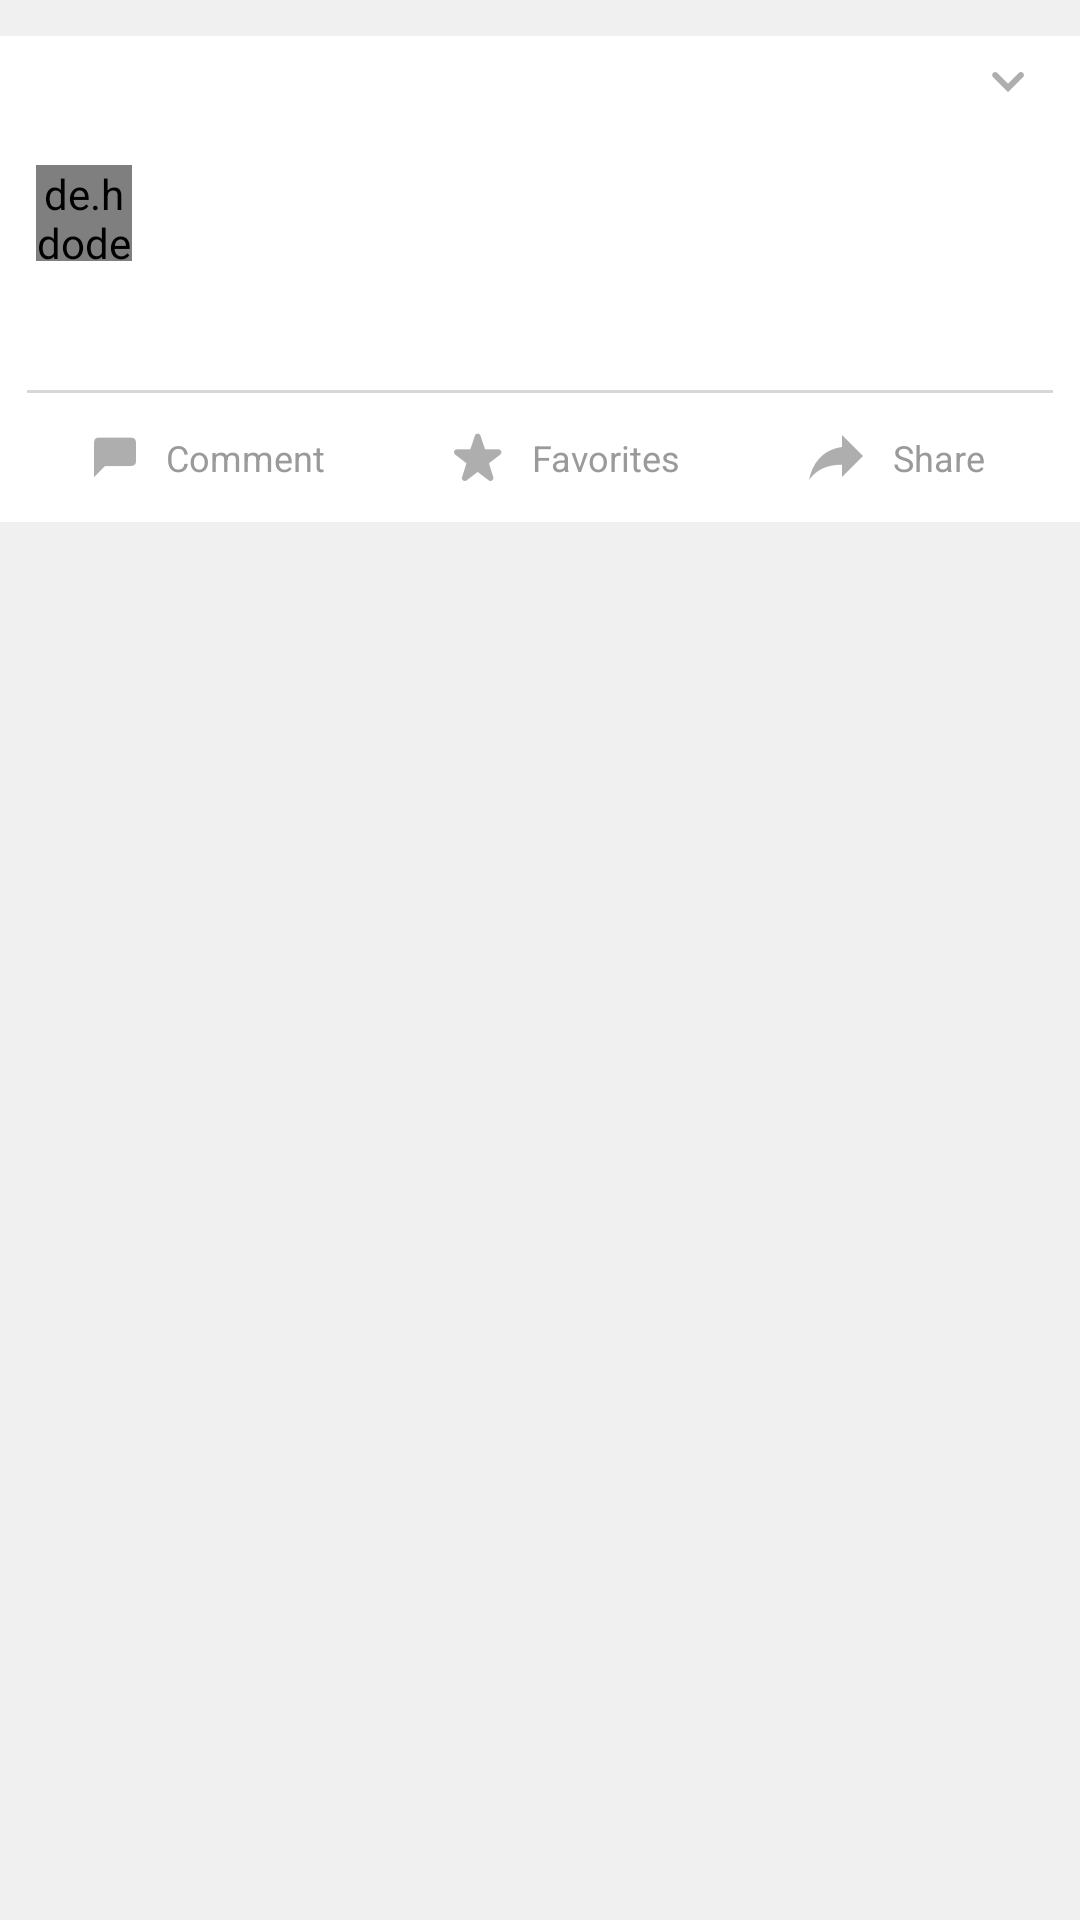

Android layout source for this screen:
<!-- AndroidManifest.xml: application theme AppTheme -->
<!-- res/layout/imagelist_item.xml -->
<?xml version="1.0" encoding="utf-8"?>
<LinearLayout
    xmlns:android="http://schemas.android.com/apk/res/android"
    android:layout_width="match_parent"
    android:layout_height="wrap_content"
    android:background="@color/background"
    android:orientation="vertical">

    <LinearLayout
        android:background="@color/white100"
        android:orientation="vertical"
        android:layout_width="match_parent"
        android:layout_height="wrap_content"
        android:layout_marginTop="12dp">

        <RelativeLayout
            android:id="@+id/header_container"
            android:layout_width="match_parent"
            android:layout_height="wrap_content">

            <TextView
                android:textColor="@color/grey_light_100"
                android:id="@+id/date"
                android:layout_marginTop="6dp"
                android:layout_marginBottom="6dp"
                android:layout_marginStart="12dp"
                android:layout_width="wrap_content"
                android:layout_height="wrap_content" />

            <ImageView
                android:id="@+id/expand"
                android:contentDescription="@null"
                android:src="@mipmap/ic_expand"
                android:adjustViewBounds="true"
                android:layout_alignParentEnd="true"
                android:layout_centerVertical="true"
                android:layout_marginEnd="18dp"
                android:layout_width="wrap_content"
                android:layout_height="wrap_content" />

        </RelativeLayout>

        <FrameLayout
            android:id="@+id/image_container"
            android:background="@color/background"
            android:layout_width="match_parent"
            android:layout_height="wrap_content">

            <ImageView
                android:contentDescription="@null"
                android:id="@+id/image"
                android:scaleType="centerCrop"
                android:adjustViewBounds="true"
                android:layout_gravity="center"
                android:layout_width="match_parent"
                android:layout_height="match_parent" />

            <ProgressBar
                android:visibility="gone"
                android:theme="@style/AppTheme.ColorControlPrimary"
                android:id="@+id/download_progress"
                android:layout_width="40dp"
                android:layout_height="40dp"
                android:layout_marginTop="12dp"
                android:layout_marginBottom="12dp"
                android:layout_gravity="center"
                android:indeterminate="true" />

        </FrameLayout>

        <LinearLayout
            android:layout_marginTop="12dp"
            android:layout_marginStart="12dp"
            android:orientation="horizontal"
            android:layout_width="match_parent"
            android:layout_height="wrap_content">

            <de.hdodenhof.circleimageview.CircleImageView
                android:id="@+id/owner_picture"
                android:src="@drawable/placeholder"
                android:layout_width="32dp"
                android:layout_height="32dp" />

            <TextView
                android:layout_gravity="center_vertical"
                android:layout_marginStart="12dp"
                android:textSize="16sp"
                android:id="@+id/owner_name"
                android:layout_width="wrap_content"
                android:layout_height="wrap_content" />

        </LinearLayout>

        <TextView
            android:textColor="@color/grey_light_100"
            android:layout_margin="12dp"
            android:id="@+id/description"
            android:layout_width="match_parent"
            android:layout_height="wrap_content" />

        <org.apmem.tools.layouts.FlowLayout
            android:visibility="gone"
            android:id="@+id/tags_container"
            android:layout_width="wrap_content"
            android:layout_height="wrap_content"
            android:layout_marginBottom="12dp"
            android:layout_marginTop="12dp"
            android:layout_marginStart="6dp"
            android:layout_marginEnd="6dp"/>

        <View
            android:id="@+id/case_preview_social_separation_view"
            android:layout_width="match_parent"
            android:layout_height="1dp"
            android:layout_marginLeft="9dp"
            android:layout_marginRight="9dp"
            android:background="#d8d8d8" />

        <LinearLayout
            android:baselineAligned="false"
            android:id="@+id/social"
            android:layout_width="match_parent"
            android:layout_height="43dp"
            android:gravity="center"
            android:weightSum="3"
            android:layout_marginLeft="10dp"
            android:layout_marginRight="10dp"
            android:orientation="horizontal">

            <LinearLayout
                android:id="@+id/comment_container"
                android:orientation="horizontal"
                android:layout_width="wrap_content"
                android:layout_height="wrap_content"
                android:layout_weight="1"
                android:gravity="center">

                <ImageView
                    android:contentDescription="@null"
                    android:id="@+id/comment_icon"
                    android:layout_marginEnd="10dp"
                    android:src="@mipmap/ic_comment"
                    android:layout_width="wrap_content"
                    android:layout_height="wrap_content" />

                <TextView
                    android:id="@+id/comment_button"
                    android:layout_width="wrap_content"
                    android:layout_height="wrap_content"
                    android:text="@string/comment"
                    android:textColor="#9a9a9a"
                    android:textSize="12sp"/>

            </LinearLayout>

            <LinearLayout
                android:id="@+id/favorite_container"
                android:orientation="horizontal"
                android:layout_width="wrap_content"
                android:layout_height="wrap_content"
                android:layout_weight="1"
                android:gravity="center">

                <ImageView
                    android:contentDescription="@null"
                    android:layout_marginEnd="10dp"
                    android:id="@+id/favorite_icon"
                    android:layout_width="wrap_content"
                    android:layout_height="wrap_content"
                    android:src="@mipmap/ic_star_off" />

                <TextView
                    android:id="@+id/favorite_button"
                    android:layout_width="wrap_content"
                    android:layout_height="wrap_content"
                    android:text="@string/favorites"
                    android:textColor="#9a9a9a"
                    android:textSize="12sp"
                    android:visibility="visible" />

            </LinearLayout>

            <LinearLayout
                android:id="@+id/share_container"
                android:orientation="horizontal"
                android:layout_width="wrap_content"
                android:layout_height="wrap_content"
                android:layout_weight="1"
                android:gravity="center"
                android:visibility="visible">

                <ImageView
                    android:contentDescription="@null"
                    android:src="@mipmap/ic_share"
                    android:id="@+id/share_icon"
                    android:layout_marginEnd="10dp"
                    android:layout_width="wrap_content"
                    android:layout_height="wrap_content" />


                <TextView
                    android:id="@+id/share_button"
                    android:layout_width="wrap_content"
                    android:layout_height="wrap_content"
                    android:text="@string/share"
                    android:textColor="#9a9a9a"
                    android:textSize="12sp" />

            </LinearLayout>

        </LinearLayout>

    </LinearLayout>

    <View
        android:visibility="gone"
        android:id="@+id/footer"
        android:layout_width="match_parent"
        android:layout_height="12dp" />

</LinearLayout>
<!-- resources referenced by this layout -->
<resources>
  <color name="background">#F0F0F0</color>
  <color name="grey_light_100">#FF929292</color>
  <color name="white100">#FFFFFFFF</color>
  <!-- mipmap ic_comment: png bitmap (mipmap-xxhdpi, 538 bytes) -->
  <!-- mipmap ic_expand: png bitmap (mipmap-xxhdpi, 477 bytes) -->
  <!-- mipmap ic_share: png bitmap (mipmap-xxhdpi, 953 bytes) -->
  <!-- mipmap ic_star_off: png bitmap (mipmap-xxhdpi, 1280 bytes) -->
  <string name="comment">Comment</string>
  <string name="favorites">Favorites</string>
  <string name="share">Share</string>
  <style name="AppTheme.ColorControlPrimary" parent="AppTheme">
          <item name="colorControlNormal">@color/colorPrimary100</item>
          <item name="colorControlActivated">@color/colorPrimary100</item>
          <item name="colorControlHighlight">@color/colorPrimary75</item>
      </style>
  <style name="AppTheme" parent="Theme.AppCompat.Light.DarkActionBar">
          <item name="colorPrimary">@color/colorPrimary</item>
          <item name="colorPrimaryDark">@color/colorPrimaryDark</item>
          <item name="colorAccent">@color/colorPrimary</item>
  
          <item name="colorControlNormal">@color/white100</item>
          <item name="colorControlActivated">@color/white100</item>
          <item name="colorControlHighlight">@color/white75</item>
  
          <item name="windowNoTitle">true</item>
          <item name="windowActionBar">false</item>
  
          <item name="android:windowContentOverlay">@null</item>
          <item name="android:windowBackground">@color/background_100</item>
  
          <item name="android:editTextStyle">@style/App_EditTextStyle</item>
          <item name="android:buttonStyle">@style/App_ButtonStyle</item>
          <item name="android:listViewStyle">@style/App_ListViewStyle</item>
      </style>
  <color name="colorPrimary100">#FF3F51B5</color>
  <color name="colorPrimary75">#BF3F51B5</color>
  <color name="colorPrimary">#3F51B5</color>
  <color name="colorPrimaryDark">#303F9F</color>
  <color name="white75">#BFFFFFFF</color>
  <color name="background_100">#FFFAFAFA</color>
  <style name="App_EditTextStyle" parent="@android:style/Widget.EditText">
          <item name="colorControlNormal">@color/grey_light_100</item>
          <item name="colorControlActivated">@color/colorPrimary100</item>
          <item name="colorControlHighlight">@color/colorPrimary50</item>
          <item name="android:textColor">#000000</item>
          <item name="android:textColorHint">@color/grey_light_100</item>
          <item name="android:textSize">16sp</item>
      </style>
  <style name="App_ButtonStyle" parent="@android:style/Widget.Button">
          <item name="android:background">@drawable/button_primary</item>
          <item name="android:textColor">#FFFFFF</item>
      </style>
  <style name="App_ListViewStyle" parent="android:style/Widget.ListView">
          <item name="android:divider">@color/grey_light_50</item>
          <item name="android:dividerHeight">1px</item>
          <item name="android:drawSelectorOnTop">false</item>
          <item name="android:listSelector">@color/listitem</item>
          <item name="android:cacheColorHint">#00000000</item>
      </style>
  <color name="colorPrimary50">#803F51B5</color>
  <color name="grey_light_50">#88929292</color>
</resources>
